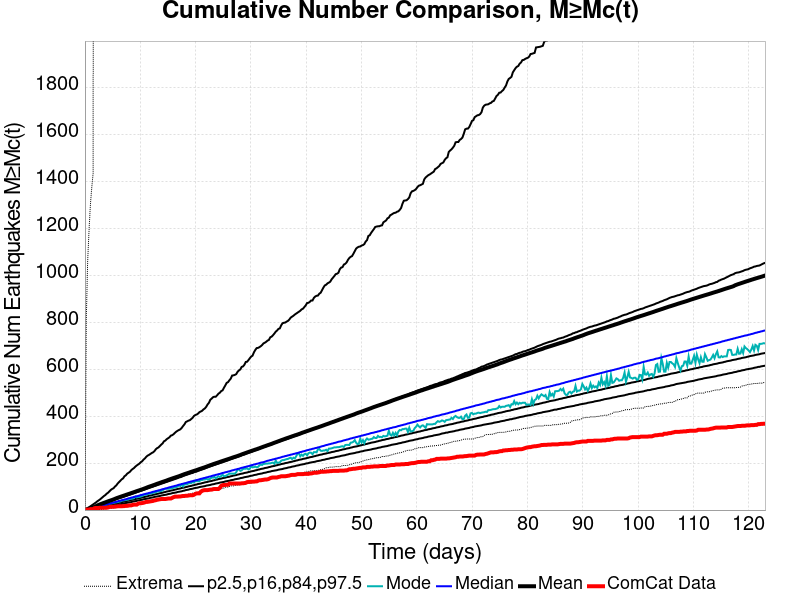

The file beside this chart, header and first rows:
Time (days), ComCat Data, Simulation Mean, Simulation Median, Simulation Mode, Simulation Minimum, Simulation Maximum, 2.5 %-ile, 16 %-ile, 84 %-ile, 97.5 %-ile
0.0, 0.0, 0.0, 0.0, 0.0, 0.0, 0.0, 0.0, 0.0, 0.0, 0.0
0.2463, 2.0, 1.806, 1.0, 1.0, 0.0, 814.0, 0.0, 0.0, 3.0, 5.0
0.4927, 2.0, 3.641, 3.0, 2.0, 0.0, 1062, 0.0, 1.0, 5.0, 9.0
0.739, 2.0, 5.48, 4.0, 4.0, 0.0, 1191, 1.0, 2.0, 7.0, 12.0
0.9854, 4.0, 7.391, 6.0, 5.0, 0.0, 1301, 1.0, 3.0, 9.0, 16.0
1.232, 4.0, 9.322, 7.0, 7.0, 0.0, 1374, 2.0, 4.0, 11.0, 20.0
1.478, 4.0, 11.12, 9.0, 8.0, 0.0, 1434, 3.0, 6.0, 13.0, 24.0
1.724, 8.0, 13.92, 10.0, 9.0, 0.0, 9270, 4.0, 7.0, 15.0, 28.0
1.971, 9.0, 16.28, 12.0, 10.0, 0.0, 13315, 5.0, 8.0, 17.0, 32.0
2.217, 9.0, 19.35, 14.0, 13.0, 2.0, 15189, 6.0, 9.0, 19.0, 37.0
2.463, 9.0, 21.74, 15.0, 14.0, 2.0, 16402, 7.0, 11.0, 21.0, 41.0
2.71, 10.0, 24.09, 17.0, 15.0, 3.0, 17280, 8.0, 12.0, 23.0, 45.0
2.956, 10.0, 26.34, 18.0, 18.0, 3.0, 17954, 9.0, 13.0, 25.0, 50.0
3.202, 10.0, 28.66, 20.0, 19.0, 3.0, 18594, 10.0, 15.0, 27.0, 55.0
3.449, 10.0, 30.74, 21.0, 20.0, 5.0, 19084, 12.0, 16.0, 29.0, 60.0
3.695, 10.0, 32.86, 23.0, 22.0, 6.0, 19531, 13.0, 17.0, 31.0, 64.0
3.941, 10.0, 35.02, 25.0, 23.0, 7.0, 19944, 14.0, 18.0, 33.0, 70.0
4.188, 11.0, 37.22, 26.0, 24.0, 7.0, 20289, 15.0, 20.0, 35.0, 74.0
4.434, 13.0, 39.23, 28.0, 28.0, 7.0, 20593, 16.0, 21.0, 37.0, 80.0
4.68, 14.0, 41.22, 29.0, 28.0, 7.0, 20893, 17.0, 23.0, 39.0, 86.0
4.927, 14.0, 43.21, 31.0, 29.0, 9.0, 21212, 18.0, 24.0, 41.0, 90.0
5.173, 14.0, 45.36, 32.0, 31.0, 9.0, 21475, 19.0, 25.0, 43.0, 93.0
5.42, 15.0, 47.72, 34.0, 32.0, 9.0, 21740, 21.0, 26.0, 45.0, 100.0
5.666, 15.0, 50.2, 35.0, 33.0, 11.0, 21967, 22.0, 28.0, 47.0, 105.0
5.912, 16.0, 52.32, 37.0, 34.0, 11.0, 22201, 23.0, 29.0, 49.0, 113.0
6.159, 16.0, 54.39, 39.0, 36.0, 14.0, 22468, 24.0, 31.0, 51.0, 119.0
6.405, 16.0, 56.39, 40.0, 37.0, 16.0, 22741, 25.0, 32.0, 53.0, 125.0
6.651, 16.0, 58.41, 42.0, 40.0, 16.0, 22913, 26.0, 33.0, 54.0, 131.0
6.898, 17.0, 60.42, 43.0, 41.0, 18.0, 23093, 27.0, 35.0, 56.0, 135.0
7.144, 17.0, 62.34, 45.0, 42.0, 18.0, 23235, 28.0, 36.0, 58.0, 144.0
7.39, 18.0, 64.36, 46.0, 43.0, 19.0, 23395, 30.0, 37.0, 60.0, 148.0
7.637, 18.0, 66.41, 48.0, 44.0, 20.0, 23557, 31.0, 39.0, 62.0, 155.0
7.883, 19.0, 68.36, 50.0, 45.0, 22.0, 23720, 32.0, 40.0, 64.0, 159.0
8.129, 20.0, 70.31, 51.0, 48.0, 23.0, 23861, 33.0, 41.0, 66.0, 163.0
8.376, 20.0, 72.3, 53.0, 48.0, 23.0, 23997, 34.0, 43.0, 68.0, 170.0
8.622, 22.0, 74.25, 54.0, 49.0, 23.0, 24121, 36.0, 44.0, 70.0, 175.0
8.868, 23.0, 76.29, 56.0, 51.0, 24.0, 24266, 37.0, 45.0, 72.0, 179.0
9.115, 23.0, 78.41, 57.0, 58.0, 24.0, 24378, 38.0, 47.0, 74.0, 185.0
9.361, 23.0, 80.38, 59.0, 54.0, 24.0, 24490, 39.0, 48.0, 76.0, 190.0
9.607, 27.0, 82.36, 60.0, 56.0, 25.0, 24602, 41.0, 50.0, 78.0, 194.0
9.854, 29.0, 84.35, 62.0, 56.0, 28.0, 24715, 42.0, 51.0, 80.0, 198.0
10.1, 29.0, 86.28, 64.0, 58.0, 30.0, 24810, 43.0, 52.0, 82.0, 204.0
10.35, 30.0, 88.26, 65.0, 60.0, 30.0, 24928, 44.0, 54.0, 84.0, 208.0
10.59, 31.0, 90.29, 67.0, 64.0, 30.0, 25026, 46.0, 55.0, 86.0, 215.0
10.84, 33.0, 92.59, 68.0, 66.0, 32.0, 25134, 47.0, 56.0, 88.0, 220.0
11.09, 35.0, 94.86, 70.0, 65.0, 33.0, 25263, 48.0, 58.0, 90.0, 227.0
11.33, 35.0, 97.33, 71.0, 68.0, 34.0, 25351, 49.0, 59.0, 92.0, 232.0
11.58, 36.0, 99.39, 73.0, 69.0, 37.0, 25464, 50.0, 61.0, 94.0, 235.0
11.82, 37.0, 101.4, 74.0, 71.0, 38.0, 25548, 52.0, 62.0, 96.0, 239.0
12.07, 38.0, 103.4, 76.0, 71.0, 38.0, 25645, 53.0, 63.0, 98.0, 243.0
12.32, 39.0, 105.4, 78.0, 73.0, 38.0, 25739, 54.0, 65.0, 100.0, 246.0
12.56, 41.0, 107.5, 79.0, 77.0, 39.0, 25822, 56.0, 66.0, 102.0, 251.0
12.81, 42.0, 109.7, 81.0, 75.0, 39.0, 25885, 57.0, 68.0, 104.0, 259.0
13.06, 44.0, 111.9, 82.0, 80.0, 39.0, 25957, 58.0, 69.0, 106.0, 264.0
13.3, 45.0, 113.9, 84.0, 79.0, 41.0, 26022, 59.0, 70.0, 108.0, 267.0
13.55, 46.0, 115.9, 85.0, 80.0, 42.0, 26087, 60.0, 72.0, 110.0, 273.0
13.8, 47.0, 118, 87.0, 81.0, 42.0, 26171, 62.0, 73.0, 112.0, 279.0
14.04, 47.0, 120.1, 89.0, 84.0, 43.0, 26242, 63.0, 74.0, 114.0, 284.0
14.29, 47.0, 122.1, 90.0, 88.0, 44.0, 26309, 64.0, 76.0, 116.0, 293.0
14.53, 47.0, 124, 92.0, 91.0, 45.0, 26381, 65.0, 77.0, 118.0, 296.0
... 440 more rows
